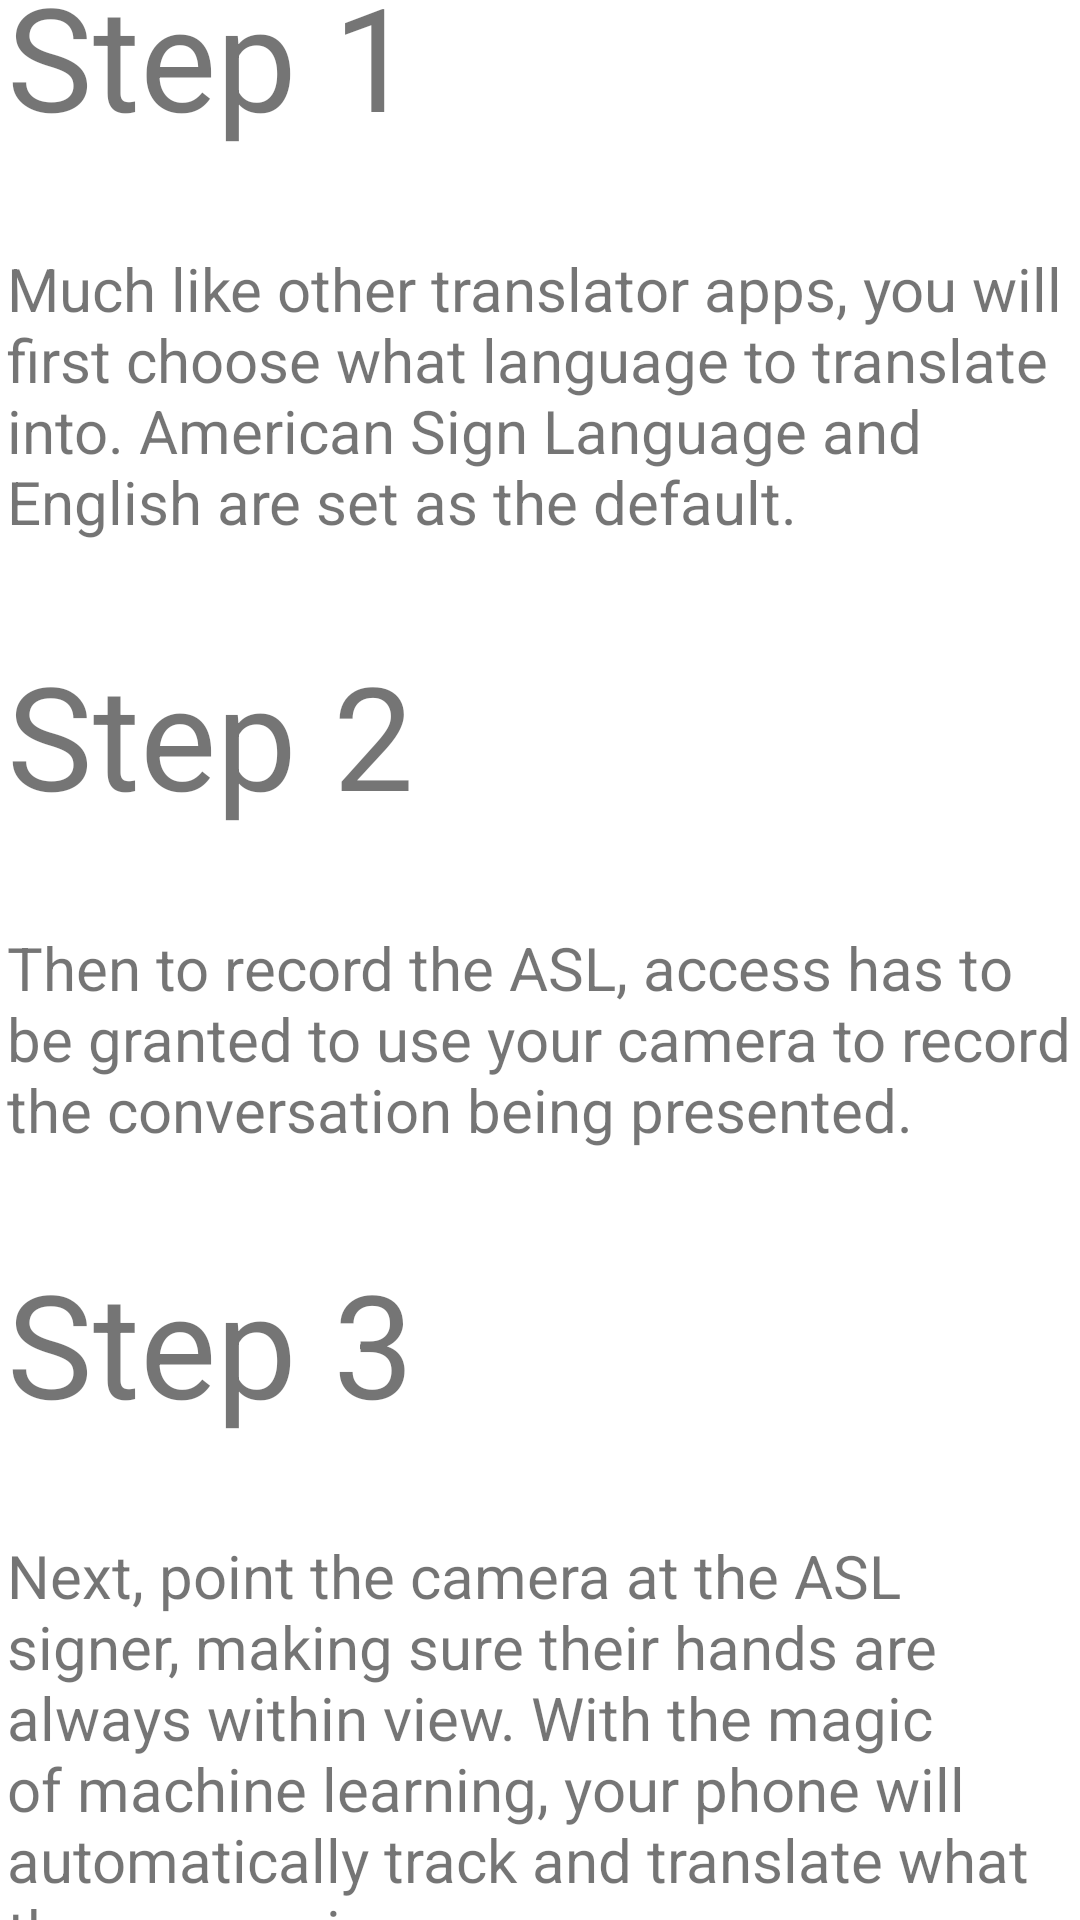

Android layout source for this screen:
<!-- AndroidManifest.xml: application theme Theme.CSC411Project -->
<!-- res/layout/tutorial.xml -->
<?xml version="1.0" encoding="utf-8"?>
<androidx.constraintlayout.widget.ConstraintLayout xmlns:android="http://schemas.android.com/apk/res/android"
    xmlns:app="http://schemas.android.com/apk/res-auto"
    xmlns:tools="http://schemas.android.com/tools"
    android:layout_width="match_parent"
    android:layout_height="match_parent">

    <ScrollView
        android:id="@+id/scrollView2"
        android:layout_width="420dp"
        android:layout_height="735dp"
        android:layout_marginTop="1dp"
        app:layout_constraintBottom_toBottomOf="parent"
        app:layout_constraintEnd_toEndOf="parent"
        app:layout_constraintStart_toStartOf="parent"
        app:layout_constraintTop_toTopOf="parent"
        app:layout_constraintVertical_bias="0.491">

        <LinearLayout
            android:layout_width="match_parent"
            android:layout_height="wrap_content"
            android:orientation="vertical">

            <TextView
                android:id="@+id/textView7"
                android:layout_width="350dp"
                android:layout_height="wrap_content"
                android:layout_marginStart="32dp"
                android:layout_marginTop="32dp"
                android:text="Step 1"
                android:textSize="48sp" />

            <TextView
                android:id="@+id/textView8"
                android:layout_width="match_parent"
                android:layout_height="wrap_content"
                android:layout_marginStart="32dp"
                android:layout_marginTop="32dp"
                android:layout_marginEnd="32dp"
                android:text="Much like other translator apps, you will first choose what language to translate into. American Sign Language and English are set as the default."
                android:textSize="20sp" />

            <TextView
                android:id="@+id/textView9"
                android:layout_width="298dp"
                android:layout_height="wrap_content"
                android:layout_marginStart="32dp"
                android:layout_marginTop="32dp"
                android:text="Step 2"
                android:textSize="48sp" />

            <TextView
                android:id="@+id/textView10"
                android:layout_width="match_parent"
                android:layout_height="wrap_content"
                android:layout_marginStart="32dp"
                android:layout_marginTop="32dp"
                android:layout_marginEnd="32dp"
                android:text="Then to record the ASL, access has to be granted to use your camera to record the conversation being presented."
                android:textSize="20sp" />

            <TextView
                android:id="@+id/textView11"
                android:layout_width="340dp"
                android:layout_height="wrap_content"
                android:layout_marginStart="32dp"
                android:layout_marginTop="32dp"
                android:layout_marginEnd="32dp"
                android:text="Step 3"
                android:textSize="48sp" />

            <TextView
                android:id="@+id/textView12"
                android:layout_width="match_parent"
                android:layout_height="wrap_content"
                android:layout_marginStart="32dp"
                android:layout_marginTop="32dp"
                android:layout_marginEnd="32dp"
                android:text="Next, point the camera at the ASL signer, making sure their hands are always within view. With the magic of machine learning, your phone will automatically track and translate what they are saying."
                android:textSize="20sp" />

            <TextView
                android:id="@+id/textView13"
                android:layout_width="340dp"
                android:layout_height="wrap_content"
                android:layout_marginStart="32dp"
                android:layout_marginTop="32dp"
                android:layout_marginEnd="32dp"
                android:text="Step 4"
                android:textSize="48sp" />

            <TextView
                android:id="@+id/textView14"
                android:layout_width="350dp"
                android:layout_height="168dp"
                android:layout_marginStart="32dp"
                android:layout_marginTop="32dp"
                android:layout_marginEnd="32dp"
                android:text="Once they are finished, press Done and the app will translate what they said into a paragraph for you to read. And that's it!"
                android:textSize="20sp" />

        </LinearLayout>
    </ScrollView>

</androidx.constraintlayout.widget.ConstraintLayout>
<!-- resources referenced by this layout -->
<resources>
  <style name="Theme.CSC411Project" parent="Theme.MaterialComponents.DayNight.DarkActionBar">
          
          <item name="colorPrimary">@color/purple_500</item>
          <item name="colorPrimaryVariant">@color/purple_700</item>
          <item name="colorOnPrimary">@color/white</item>
          
          <item name="colorSecondary">@color/teal_200</item>
          <item name="colorSecondaryVariant">@color/teal_700</item>
          <item name="colorOnSecondary">@color/black</item>
          
          <item name="android:statusBarColor" tools:targetApi="l">?attr/colorPrimaryVariant</item>
          
      </style>
  <!-- not gathered from this repository: default colours our renderer supplied (Android Studio template values) -->
  <color name="purple_500">#FF6200EE</color>
  <color name="purple_700">#FF3700B3</color>
  <color name="teal_200">#FF03DAC5</color>
  <color name="teal_700">#FF018786</color>
  <color name="black">#FF000000</color>
  <color name="white">#FFFFFFFF</color>
</resources>
